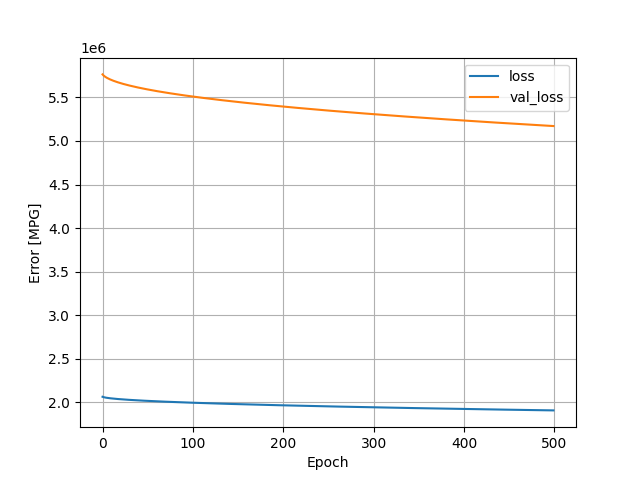

The table this chart was drawn from, first rows:
, loss, val_loss, epoch
0, 2065488, 5763934, 0
1, 2061399, 5752402, 1
2, 2058766, 5743639, 2
3, 2056640, 5736236, 3
4, 2054795, 5729604, 4
5, 2053146, 5723559, 5
6, 2051640, 5718022, 6
7, 2050255, 5712882, 7
8, 2048956, 5708058, 8
9, 2047734, 5703452, 9
10, 2046572, 5699089, 10
11, 2045468, 5694950, 11
12, 2044411, 5690971, 12
13, 2043394, 5687132, 13
14, 2042414, 5683428, 14
15, 2041473, 5679846, 15
16, 2040556, 5676378, 16
17, 2039669, 5673003, 17
18, 2038805, 5669711, 18
19, 2037966, 5666506, 19
20, 2037147, 5663386, 20
21, 2036349, 5660332, 21
22, 2035568, 5657361, 22
23, 2034806, 5654433, 23
24, 2034060, 5651585, 24
25, 2033328, 5648790, 25
26, 2032613, 5646042, 26
27, 2031907, 5643343, 27
28, 2031217, 5640700, 28
29, 2030537, 5638098, 29
30, 2029873, 5635550, 30
31, 2029216, 5633041, 31
32, 2028572, 5630561, 32
33, 2027936, 5628125, 33
34, 2027311, 5625720, 34
35, 2026692, 5623350, 35
36, 2026085, 5621008, 36
37, 2025484, 5618699, 37
38, 2024892, 5616423, 38
39, 2024309, 5614172, 39
40, 2023732, 5611956, 40
41, 2023161, 5609761, 41
42, 2022599, 5607594, 42
43, 2022043, 5605450, 43
44, 2021490, 5603333, 44
45, 2020947, 5601237, 45
46, 2020410, 5599167, 46
47, 2019878, 5597127, 47
48, 2019353, 5595100, 48
49, 2018832, 5593096, 49
50, 2018316, 5591111, 50
51, 2017806, 5589140, 51
52, 2017304, 5587193, 52
53, 2016802, 5585276, 53
54, 2016305, 5583371, 54
55, 2015815, 5581484, 55
56, 2015329, 5579616, 56
57, 2014849, 5577762, 57
58, 2014370, 5575928, 58
59, 2013897, 5574107, 59
... 440 more rows
